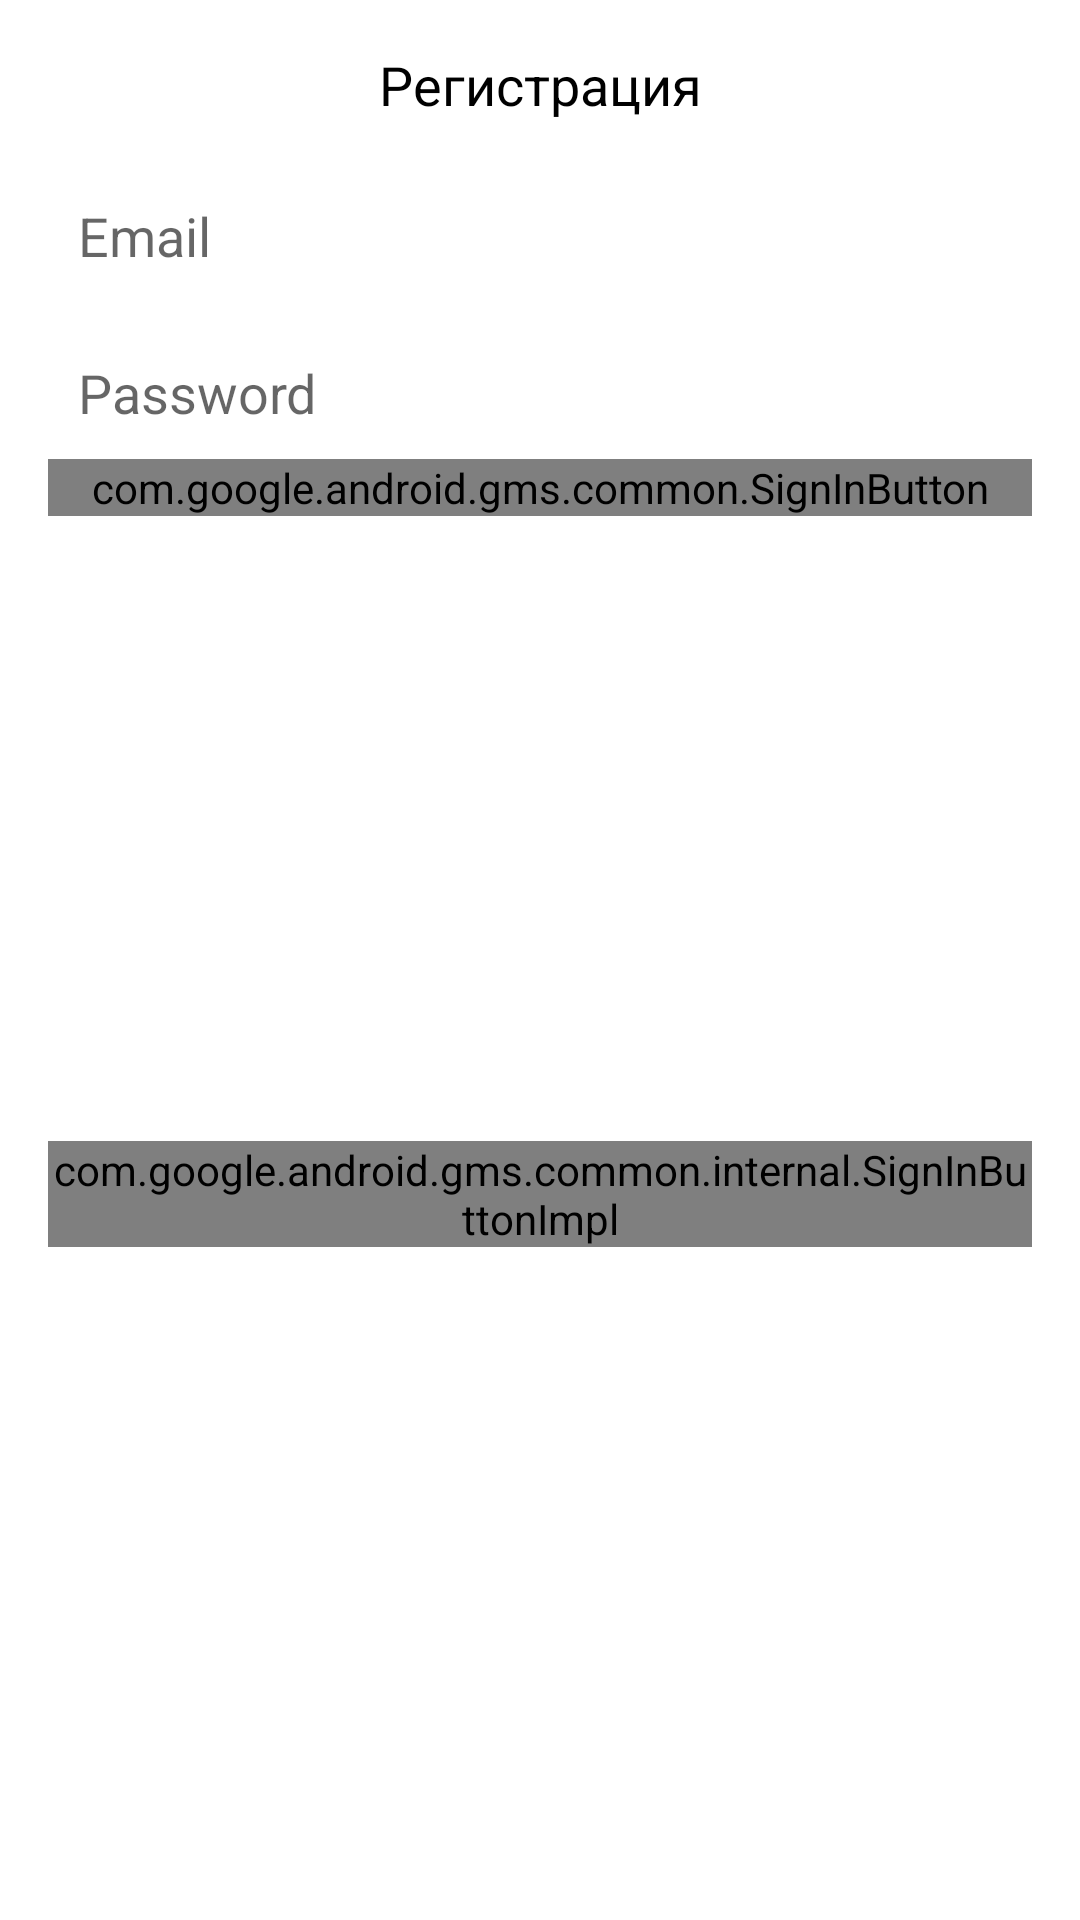

Write the Android layout XML for this screen, with the resource values it uses.
<!-- AndroidManifest.xml: application theme AppTheme.NoActionBar -->
<!-- res/layout/sign_dialog.xml -->
<?xml version="1.0" encoding="utf-8"?>
<androidx.constraintlayout.widget.ConstraintLayout xmlns:android="http://schemas.android.com/apk/res/android"
    xmlns:app="http://schemas.android.com/apk/res-auto"
    xmlns:tools="http://schemas.android.com/tools"
    android:layout_width="match_parent"
    android:layout_height="wrap_content"
    android:background="@drawable/common_google_signin_btn_icon_dark_normal_background">


    <TextView
        android:id="@+id/tvSignTitle"
        android:layout_width="wrap_content"
        android:layout_height="wrap_content"
        android:layout_marginTop="16dp"
        android:text="@string/ac_sign_up"
        android:textColor="@color/black"
        android:textSize="18sp"
        app:layout_constraintEnd_toEndOf="parent"
        app:layout_constraintStart_toStartOf="parent"
        app:layout_constraintTop_toTopOf="parent" />

    <EditText
        android:id="@+id/edSignEmail"
        android:layout_width="0dp"
        android:layout_height="wrap_content"
        android:layout_marginStart="16dp"
        android:layout_marginTop="16dp"
        android:layout_marginEnd="16dp"
        android:background="@drawable/common_google_signin_btn_icon_dark_normal_background"
        android:ems="10"
        android:hint="@string/email_hint"
        android:inputType="textPersonName|textEmailAddress"
        android:padding="10dp"
        app:layout_constraintEnd_toEndOf="parent"
        app:layout_constraintStart_toStartOf="parent"
        app:layout_constraintTop_toBottomOf="@+id/tvDialogMessage" />

    <EditText
        android:id="@+id/edSignPassword"
        android:layout_width="0dp"
        android:layout_height="wrap_content"
        android:layout_marginTop="8dp"
        android:background="@drawable/common_google_signin_btn_icon_dark_normal_background"
        android:ems="10"
        android:hint="@string/password_hint"
        android:inputType="textPassword"
        android:padding="10dp"
        app:layout_constraintEnd_toEndOf="@+id/edSignEmail"
        app:layout_constraintStart_toStartOf="@+id/edSignEmail"
        app:layout_constraintTop_toBottomOf="@+id/edSignEmail" />

    <com.google.android.gms.common.internal.SignInButtonImpl
        android:id="@+id/btSignUpIn"
        android:layout_width="0dp"
        android:layout_height="wrap_content"
        android:layout_marginBottom="16dp"
        android:text="@string/sign_up_action"
        app:layout_constraintBottom_toBottomOf="parent"
        app:layout_constraintEnd_toEndOf="@+id/edSignEmail"
        app:layout_constraintStart_toStartOf="@+id/edSignEmail"
        app:layout_constraintTop_toBottomOf="@+id/btGoogleSignIn"
        tools:ignore="MissingClass" />

    <Button
        android:id="@+id/btForgetP"
        android:layout_width="0dp"
        android:layout_height="wrap_content"
        android:text="@string/forget_password"
        android:visibility="gone"
        app:layout_constraintEnd_toEndOf="@+id/edSignEmail"
        app:layout_constraintStart_toStartOf="@+id/edSignEmail"
        app:layout_constraintTop_toBottomOf="@+id/btSignUpIn" />

    <com.google.android.gms.common.SignInButton
        android:id="@+id/btGoogleSignIn"
        android:layout_width="0dp"
        android:layout_height="wrap_content"
        android:text="Button"
        app:buttonSize="standard"
        app:layout_constraintEnd_toEndOf="@+id/btSignUpIn"
        app:layout_constraintStart_toStartOf="@+id/btSignUpIn"
        app:layout_constraintTop_toBottomOf="@+id/edSignPassword" />

    <TextView
        android:id="@+id/tvDialogMessage"
        android:layout_width="0dp"
        android:layout_height="wrap_content"
        android:layout_marginTop="8dp"
        android:gravity="center_horizontal"
        android:text="@string/dialog_reset_email_message"
        android:textColor="@color/color_red"
        android:visibility="gone"
        app:layout_constraintEnd_toEndOf="@+id/edSignEmail"
        app:layout_constraintStart_toStartOf="@+id/edSignEmail"
        app:layout_constraintTop_toBottomOf="@+id/tvSignTitle" />
</androidx.constraintlayout.widget.ConstraintLayout>
<!-- resources referenced by this layout -->
<resources>
  <color name="black">#FF000000</color>
  <color name="color_red">#E4D11F11</color>
  <string name="ac_sign_up">Регистрация</string>
  <string name="dialog_reset_email_message">Для восстановления пароля укажите ваш Email адрес!</string>
  <string name="email_hint">Email</string>
  <string name="forget_password">Забыли пароль?</string>
  <string name="password_hint">Password</string>
  <string name="sign_up_action">Зарегистрироваться</string>
  <style name="AppTheme.NoActionBar" parent="Theme.MaterialComponents.DayNight.DarkActionBar">
          
          <item name="colorPrimary">@color/purple_500</item>
          <item name="colorPrimaryVariant">@color/purple_700</item>
          <item name="colorOnPrimary">@color/white</item>
          
          <item name="windowActionBar">false</item>
          <item name="windowNoTitle">true</item>
          <item name="android:windowFullscreen">true</item>
      </style>
  <color name="purple_500">#FF6200EE</color>
  <color name="purple_700">#FF3700B3</color>
  <color name="white">#FFFFFFFF</color>
</resources>
